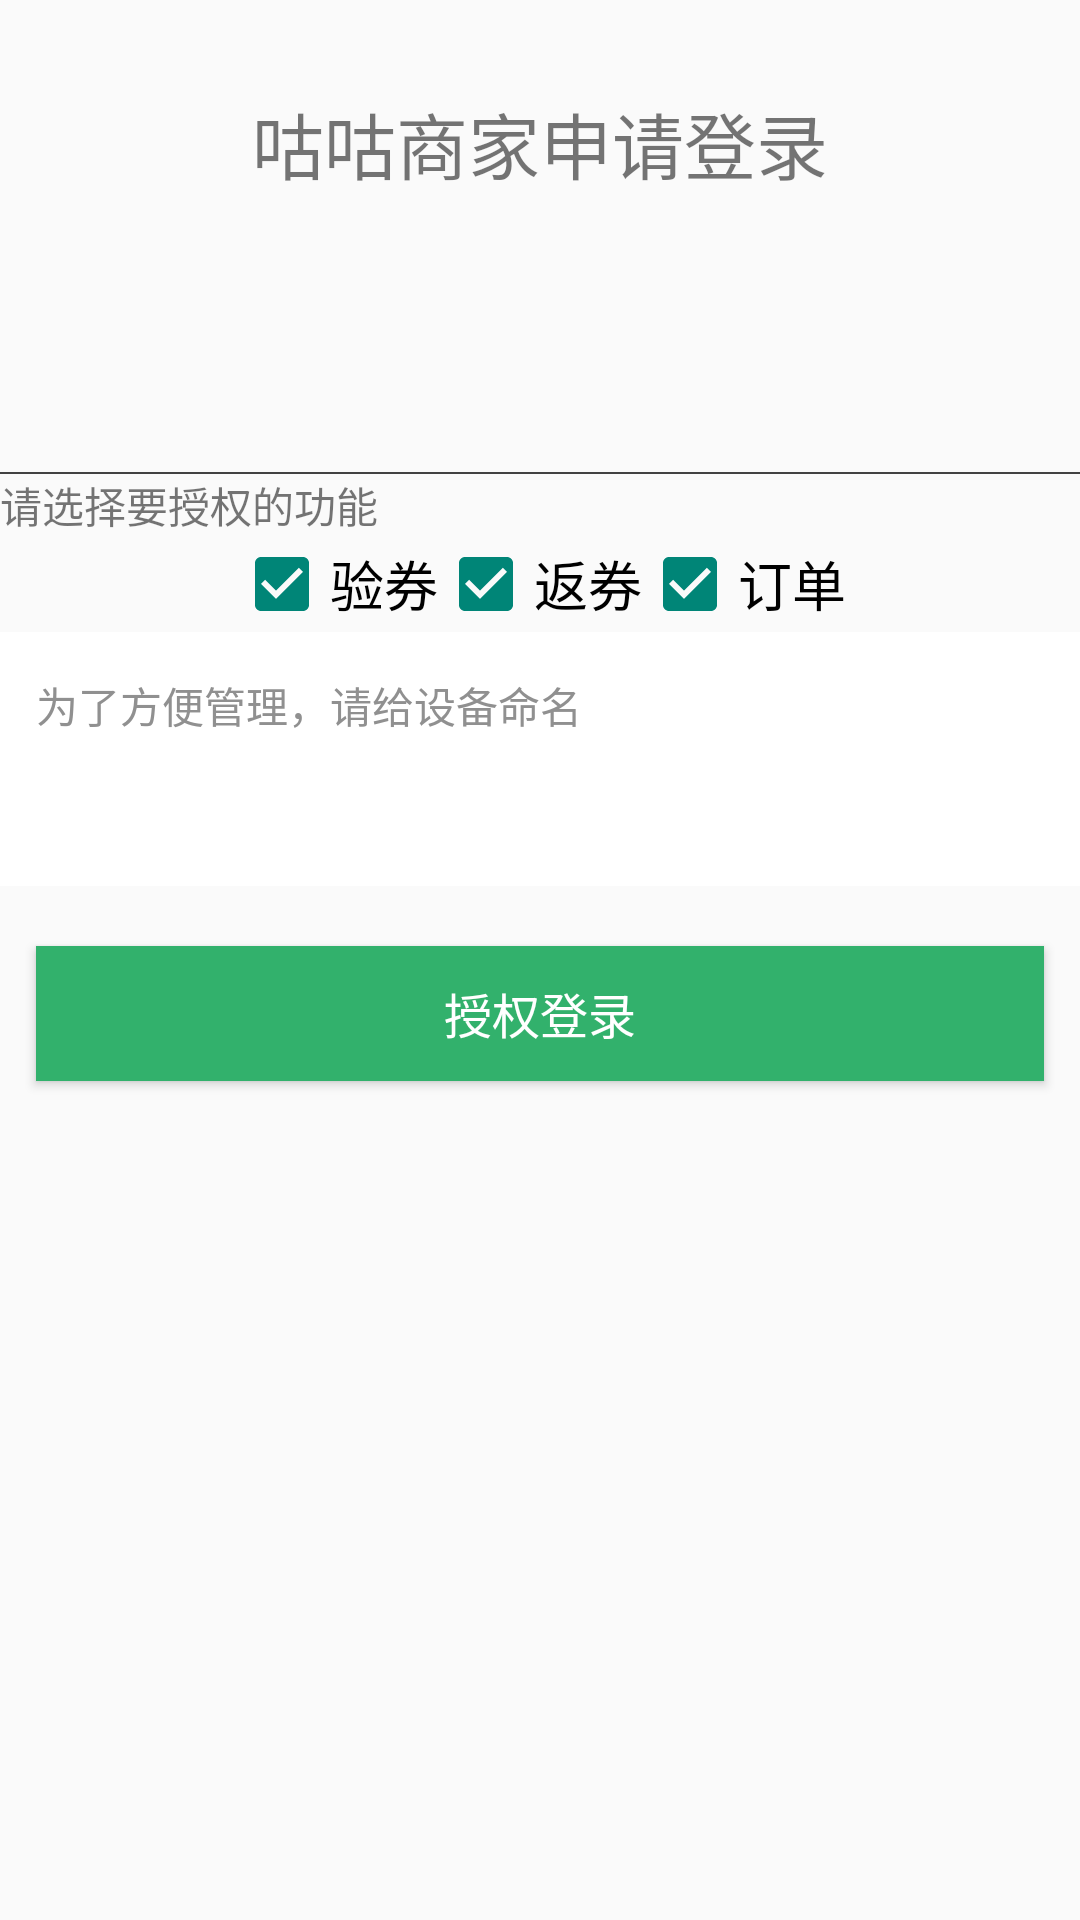

Produce the Android XML layout that renders to this screen, including the resource entries it uses.
<!-- AndroidManifest.xml: activity theme BaseAppTheme -->
<!-- res/layout/activity_authorization_login.xml -->
<?xml version="1.0" encoding="utf-8"?>
<layout xmlns:android="http://schemas.android.com/apk/res/android">
    <LinearLayout
        android:layout_width="match_parent"
        android:layout_height="match_parent"
        android:orientation="vertical">
        <TextView
            android:layout_width="wrap_content"
            android:layout_height="wrap_content"
            android:text="咕咕商家申请登录"
            android:layout_gravity="center_horizontal"
            android:layout_marginTop="30dp"
            android:textSize="24sp"/>
        <TextView
            android:id="@+id/deviceModel"
            android:layout_width="wrap_content"
            android:layout_height="wrap_content"
            android:layout_gravity="center_horizontal"
            android:layout_marginTop="30dp"
            android:textSize="24sp"/>
        <View
            android:layout_width="match_parent"
            android:layout_height="0.5dp"
            android:background="@color/cardview_dark_background"
            android:layout_marginTop="30dp"/>
        <TextView
            android:layout_width="wrap_content"
            android:layout_height="wrap_content"
            android:text="请选择要授权的功能"
            android:layout_marginLeft="@dimen/activity_horizontal_margin"
            android:layout_marginTop="@dimen/activity_horizontal_margin"/>
        <LinearLayout
            android:layout_width="wrap_content"
            android:layout_height="wrap_content"
            android:orientation="horizontal"
            android:layout_marginTop="@dimen/activity_horizontal_margin"
            android:layout_gravity="center_horizontal">
            <CheckBox
                android:id="@+id/cbCheckTicket"
                android:layout_width="wrap_content"
                android:layout_height="wrap_content"
                android:checked="true"
                android:text="验券"
                android:textSize="18sp"
                />
            <CheckBox
                android:id="@+id/cbReturnTicket"
                android:layout_width="wrap_content"
                android:layout_height="wrap_content"
                android:text="返券"
                android:checked="true"
                android:textSize="18sp"
                android:layout_marginLeft="@dimen/activity_horizontal_margin"
                />
            <CheckBox
                android:id="@+id/cbOrder"
                android:layout_width="wrap_content"
                android:layout_height="wrap_content"
                android:text="订单"
                android:checked="true"
                android:textSize="18sp"
                android:layout_marginLeft="@dimen/activity_horizontal_margin"
                />
        </LinearLayout>
        <LinearLayout
            android:layout_width="match_parent"
            android:layout_height="wrap_content"
            android:background="#ffffff"
            android:orientation="vertical">

            <TextView
                android:layout_width="wrap_content"
                android:layout_height="wrap_content"
                android:layout_marginLeft="12dp"
                android:layout_marginTop="14dp"
                android:text="为了方便管理，请给设备命名"
                android:textColor="#909090"
                android:textSize="14sp" />
            <EditText
                android:id="@+id/deviceName"
                android:layout_width="match_parent"
                android:layout_height="50dp"
                android:layout_marginLeft="@dimen/activity_horizontal_margin"
                android:layout_marginRight="@dimen/activity_horizontal_margin"
                android:background="#00000000"
                android:singleLine="true"
                android:textColor="#1f1f1f"
                android:textSize="19sp" />
        </LinearLayout>

        <Button
            android:id="@+id/btnAuthorization"
            android:layout_width="match_parent"
            android:layout_height="45dp"
            android:layout_marginLeft="12dp"
            android:layout_marginRight="12dp"
            android:layout_marginTop="20dp"
            android:background="#32b16c"
            android:text="授权登录"
            android:textColor="@color/color_white"
            android:textSize="16sp" />
    </LinearLayout>
</layout>
<!-- resources referenced by this layout -->
<resources>
  <color name="color_white">#ffffff</color>
  <style name="BaseAppTheme" parent="Theme.AppCompat.Light.NoActionBar">
          <item name="android:screenOrientation">portrait</item>
          <item name="android:windowNoTitle">true</item>
          
          <item name="android:colorPrimary">@color/colorPrimary</item>
          
          <item name="android:colorPrimaryDark">@color/colorPrimaryDark</item>
          
          <item name="drawerArrowStyle">@style/AppTheme.DrawerArrowToggle</item>
      </style>
  <color name="colorPrimary">#3F51B5</color>
  <color name="colorPrimaryDark">#303F9F</color>
  <style name="AppTheme.DrawerArrowToggle" parent="Base.Widget.AppCompat.DrawerArrowToggle">
          <item name="color">@android:color/white</item>
      </style>
</resources>
